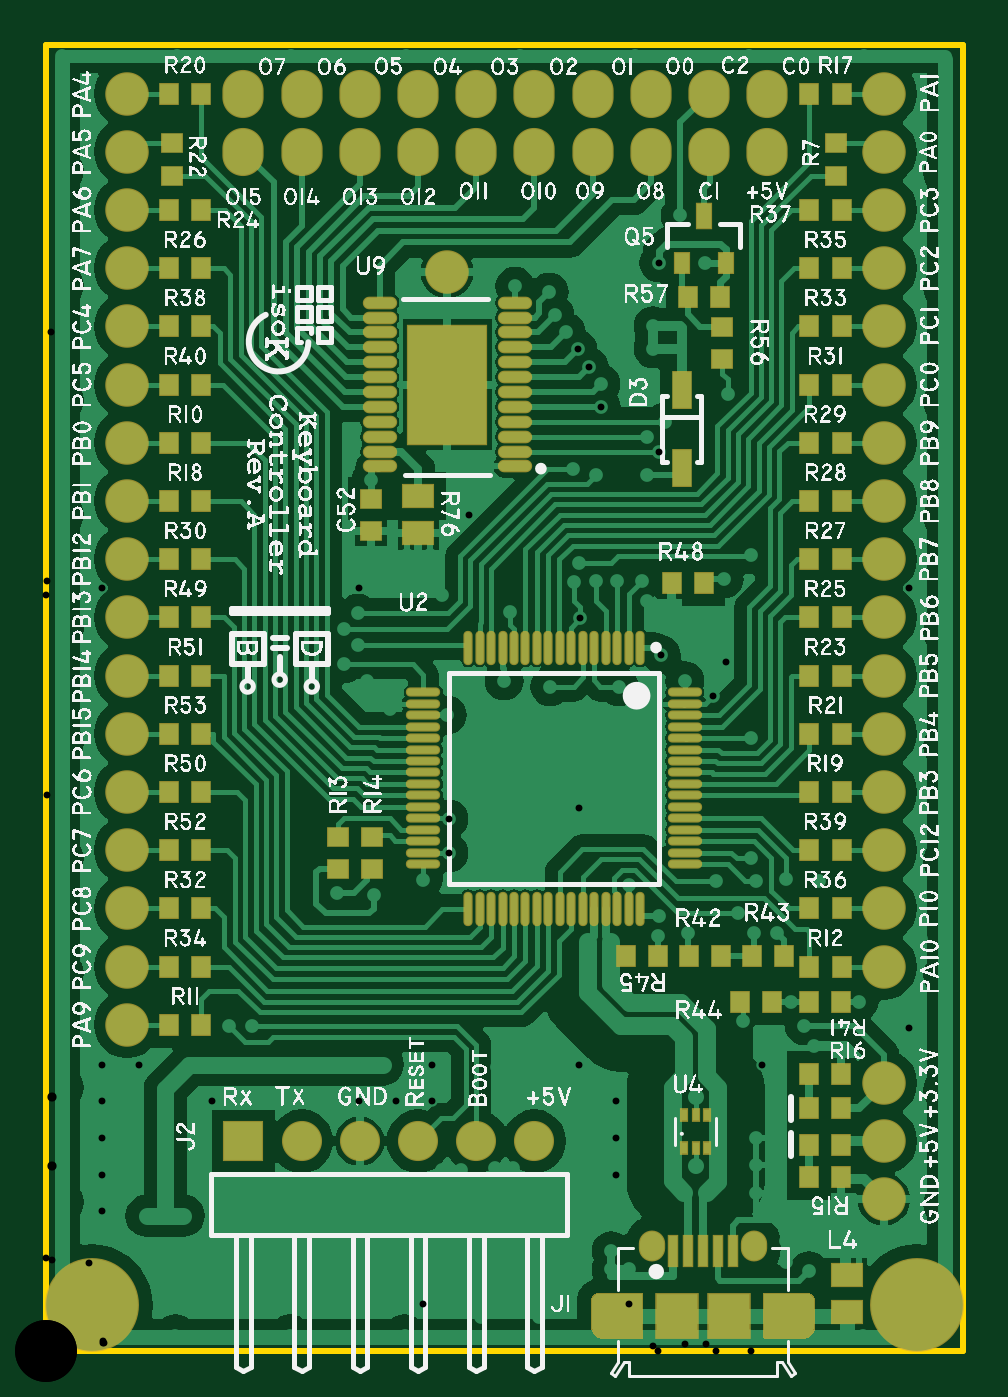
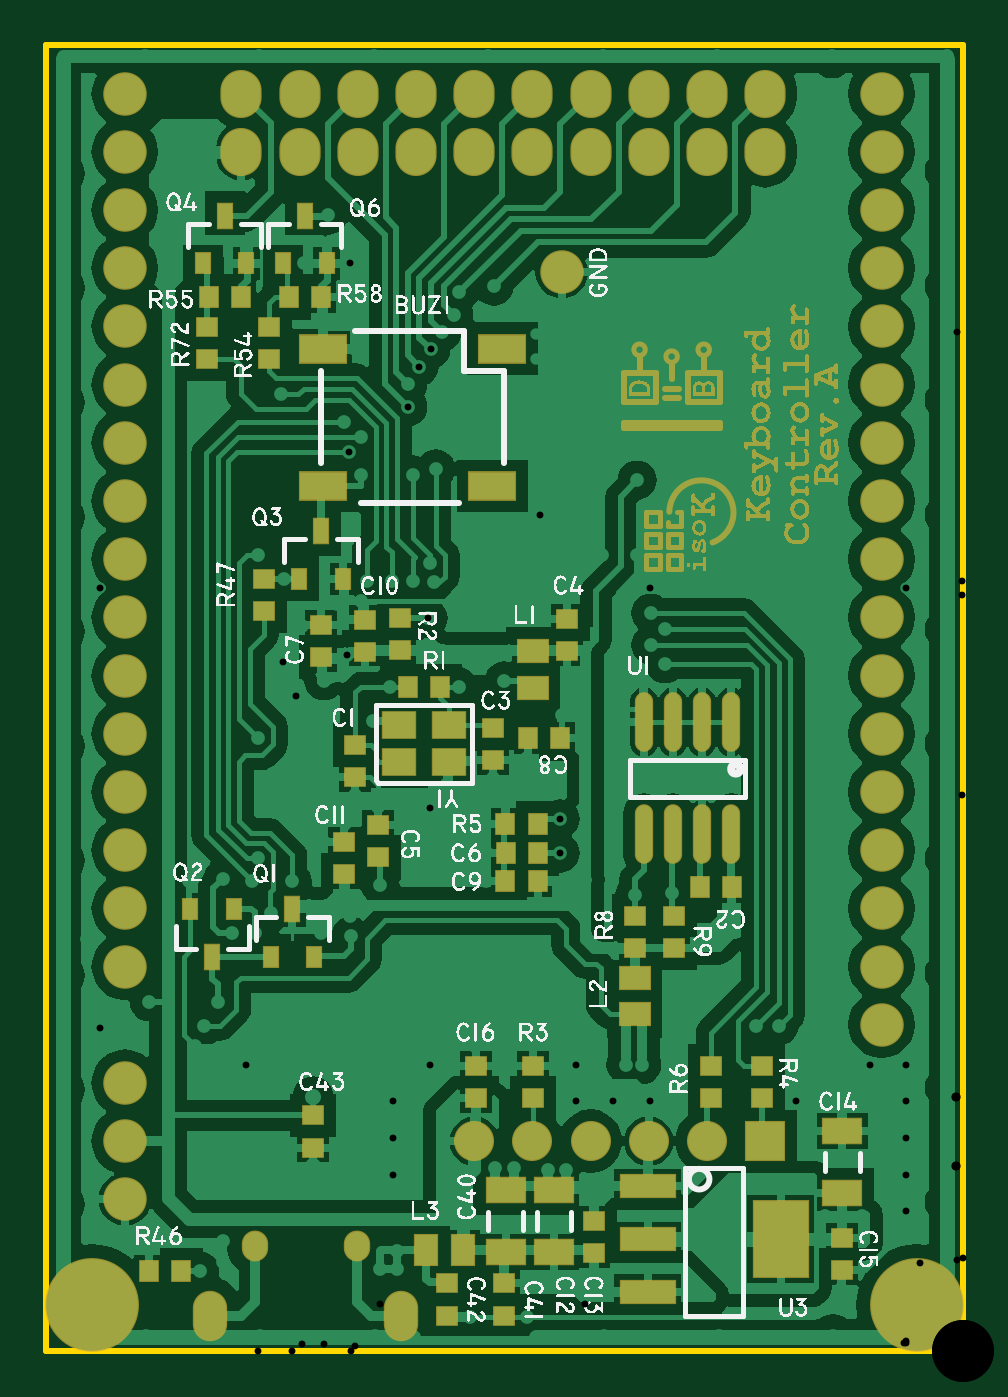
Circuit board: 11 layer files. Board 40.0 x 57.0 mm.
- drill: controller-light-RoundHoles.TXT (3663 bytes)
- drill: controller-light-SlotHoles.TXT (311 bytes)
- bottom_copper: controller-light.GBL (70152 bytes)
- bottom_silk: controller-light.GBO (436907 bytes)
- paste: controller-light.GBP (2933 bytes)
- bottom_mask: controller-light.GBS (126028 bytes)
- outline: controller-light.GM1 (275 bytes)
- top_copper: controller-light.GTL (66945 bytes)
- top_silk: controller-light.GTO (1315564 bytes)
- paste: controller-light.GTP (5307 bytes)
- top_mask: controller-light.GTS (8279 bytes)

=== drill: controller-light-RoundHoles.TXT ===
M48
;Layer_Color=9474304
;FILE_FORMAT=4:4
METRIC,LZ
;TYPE=PLATED
T1F00S00C0.2000
T2F00S00C0.3000
T3F00S00C0.4000
T6F00S00C0.9500
T7F00S00C1.1000
T8F00S00C1.1500
T9F00S00C2.7000
%
T01
X001641Y003998
Y004108
Y004218
Y004328
Y004438
X001751
X001861
Y004328
X001751
Y004218
X001861
Y004108
Y003998
X001751
Y004108
T02
X000565Y000065
X00053Y00027
X00052Y00059
X00044
X0006
X00024598Y00060899
Y00076899
Y00092899
Y00108899
Y00124899
X00040598
X00007Y00115
Y00065
Y00165
X00019Y0018
X00007Y00215
X0002Y00232
X00007Y00265
X00175Y002775
X0019Y00259
X00205Y0025
X00225Y002475
X00232598Y00236899
X00255Y002375
X00264999Y002325
X00265Y00242502
X002575Y00275
X00254251Y0020357
X00208Y00205
Y00218
Y0023
X00175751Y00232251
Y00217251
X00164751Y0020575
X00143Y00199
X00127Y002
X0014Y00125
X00147
X00168598Y00124899
Y00108899
X00152598
X00136598
X00156Y00072
X00163
X00161Y00065
X00173Y00079
X00181
X00196Y0008
X00204
X00248598Y00076899
Y00092899
Y00108899
X00232598Y00124899
X00213Y00133
X00197Y00124
X0019Y00015
X00215
X002565Y000065
X0025425Y0003585
X0024675
Y0004375
X001565Y000065
X001065
X00072598Y00108899
X0008Y00142
X0009
X00266998Y00181
X002675Y0019
X0028Y001825
X00309
X00319
X00302Y00191
X0031Y00205
X00307499Y00215
X00323Y00206
X003375Y00205
X00292499Y00205
X00304Y00144
X00312598Y00124899
X00335Y00133
X00331Y00142
X00325Y001525
X00355Y001525
X00376598Y00140899
X003925Y00164
X00382Y0018
X003925Y00214
X00381Y00232
X003925Y00264
X003075Y002675
X0031Y00093
X00319
Y00081
X0031
Y00069
X00319
X00323Y00048
Y00039
X00333Y00035
X00348Y00049
X00355Y00044
X003565Y000065
X003065
X003925Y00064
Y00114
X0038Y00282
Y00307
X003925Y00314
X00376598Y00332899
X003925Y00364
X00381Y00384
X003925Y00414
X00381Y00435
X003925Y00464
X00381Y00484
X003925Y00514
X00381Y00537
X003925Y00564
X00357Y00565
X00307
X002769Y004956
X00267499Y00474999
X002875Y00475
X002975Y004175
X0027Y0040555
X00267735Y00392265
X00273Y00326
X00288251Y003165
X00296598Y00300899
X00290999Y00285999
X00278752Y002925
X00268624Y00303876
X00296Y00337
X003075Y003475
X0026Y00336
X002625Y003275
X00249Y00335999
X0024Y00336
X002305Y003355
X002325Y00344
X00233251Y00319751
X002025Y003225
X002Y002925
X0022Y0029
X0025
X0024Y003825
X0023Y00385
X002625Y003825
Y0039905
X00242199Y00412099
X002421Y004221
X00237099Y00429599
X00232099Y00437099
X002271Y00444599
X002221Y004521
X002196Y004621
X002046Y004646
X00265Y004475
Y004375
X0018645Y0038605
X00184598Y00364899
X001675Y003475
X001575
X00142Y003475
X00136598Y00332899
X00136Y00322
X0013Y00315
X00136Y00308
X0013Y003
X0014Y002925
X0015Y0028
X00173Y00329999
X00142Y0038
X0002Y00384
X00007Y00365
X00024598Y00332899
X00021Y00307
X00007Y00315
X00021Y00282
X00007Y00415
X0002Y00435
X00007Y00465
X0002Y00484
X00007Y00515
X0002Y00537
X00007Y00565
X00057
X00107
X00157
X00207
X00257
T03
X002835Y00080802
Y00110802
T06
X000354Y001424
Y001678
Y001932
Y002186
Y00244
Y002694
X003656
Y00244
Y002186
Y001932
Y001678
Y00117
Y000916
Y000662
Y002948
Y003202
Y003456
Y00371
Y003964
Y004218
Y004472
Y004726
Y00498
Y005234
Y005488
X00175Y00471
X000354Y004726
Y004472
Y004218
Y003964
Y00371
Y003456
Y003202
Y002948
Y00498
Y005234
Y005488
T07
X000862Y000916
X001116
X00137
X001624
X001878
X002132
T08
X002894Y005234
Y005488
X003148
Y005234
X00264
X002386
Y005488
X002132
X001878
X001624
Y005234
X00137
X001116
X000862
Y005488
X001116
X00137
X001878Y005234
X002132
X00264Y005488
T09
X0002Y0002
X0038
M30

=== drill: controller-light-SlotHoles.TXT ===
M48
;Layer_Color=9474304
;FILE_FORMAT=4:4
METRIC,LZ
;TYPE=PLATED
T4F00S00C0.6500
T5F00S00C0.8250
%
G90
G05
T04
G00X002645Y0004495
M15
G01Y0004695
M16
G00X00309Y0004495
M15
G01Y0004695
M16
T05
G00X00245Y00012025
M15
G01Y00018775
M16
G00X003285Y00012025
M15
G01Y00018775
M16
M17
M30

=== bottom_copper: controller-light.GBL (70152 bytes, source omitted) ===
=== bottom_silk: controller-light.GBO (436907 bytes, source omitted) ===
=== paste: controller-light.GBP ===
G04*
G04 #@! TF.GenerationSoftware,Altium Limited,Altium Designer,18.0.7 (293)*
G04*
G04 Layer_Color=128*
%FSLAX44Y44*%
%MOMM*%
G71*
G01*
G75*
%ADD17R,0.8000X0.9000*%
%ADD18R,1.3000X1.0000*%
%ADD19R,0.9000X0.8000*%
%ADD23R,0.6500X0.9000*%
%ADD24R,0.6500X1.1000*%
%ADD65R,1.7000X1.1000*%
%ADD66R,1.3995X1.1498*%
%ADD67R,2.0000X1.2000*%
%ADD68R,1.0000X1.3000*%
%ADD69R,2.4000X1.0000*%
%ADD70R,2.4000X3.3000*%
%ADD71O,0.7000X2.5000*%
D17*
X100498Y202500D02*
D03*
X114498D02*
D03*
X175502Y267500D02*
D03*
X189502D02*
D03*
X228002Y290000D02*
D03*
X242002D02*
D03*
X280102Y460000D02*
D03*
X294102D02*
D03*
X329102D02*
D03*
X315102D02*
D03*
X185503Y230000D02*
D03*
X199503D02*
D03*
X341002Y35000D02*
D03*
X355002D02*
D03*
X199500Y217500D02*
D03*
X185500D02*
D03*
X185503Y205000D02*
D03*
X199503D02*
D03*
D18*
X143000Y147000D02*
D03*
Y163000D02*
D03*
X187500Y305500D02*
D03*
Y289500D02*
D03*
D19*
X110000Y110498D02*
D03*
Y124498D02*
D03*
X87500Y110498D02*
D03*
Y124498D02*
D03*
X52500Y49502D02*
D03*
Y35502D02*
D03*
X160973Y56898D02*
D03*
Y42898D02*
D03*
X126000Y175998D02*
D03*
Y189998D02*
D03*
X143000Y175998D02*
D03*
Y189998D02*
D03*
X205000Y271998D02*
D03*
Y257998D02*
D03*
X265000Y264500D02*
D03*
Y250500D02*
D03*
X270000Y221998D02*
D03*
Y207998D02*
D03*
X255000Y229498D02*
D03*
Y215498D02*
D03*
X245751Y305751D02*
D03*
Y319751D02*
D03*
X260751Y305252D02*
D03*
Y319252D02*
D03*
X280000Y303002D02*
D03*
Y317002D02*
D03*
X305000Y336998D02*
D03*
Y322998D02*
D03*
X329600Y432998D02*
D03*
Y446998D02*
D03*
X302500Y433002D02*
D03*
Y447002D02*
D03*
X187500Y110498D02*
D03*
Y124498D02*
D03*
X212500D02*
D03*
Y110498D02*
D03*
X172500Y305502D02*
D03*
Y319502D02*
D03*
X200000Y29498D02*
D03*
Y15498D02*
D03*
X225000Y29498D02*
D03*
Y15498D02*
D03*
X283500Y88802D02*
D03*
Y102802D02*
D03*
D23*
X270500Y337125D02*
D03*
X289500D02*
D03*
X296600Y474625D02*
D03*
X277600D02*
D03*
X331600D02*
D03*
X312600D02*
D03*
X302000Y172125D02*
D03*
X283000D02*
D03*
X318000Y192875D02*
D03*
X337000D02*
D03*
D24*
X280000Y357875D02*
D03*
X287100Y495375D02*
D03*
X322100D02*
D03*
X292500Y192875D02*
D03*
X327500Y172125D02*
D03*
D65*
X52500Y96000D02*
D03*
Y69000D02*
D03*
X178473Y43150D02*
D03*
Y70150D02*
D03*
X199475Y43150D02*
D03*
Y70150D02*
D03*
D66*
X245998Y273001D02*
D03*
Y256999D02*
D03*
X224002Y273001D02*
D03*
Y256999D02*
D03*
D67*
X201000Y437500D02*
D03*
X205300Y377500D02*
D03*
X279000D02*
D03*
Y437500D02*
D03*
D68*
X218024Y43900D02*
D03*
X234024D02*
D03*
D69*
X137473Y71900D02*
D03*
Y48900D02*
D03*
Y25900D02*
D03*
D70*
X79473Y48900D02*
D03*
D71*
X100950Y274500D02*
D03*
X113650D02*
D03*
X126350D02*
D03*
X139050D02*
D03*
X100950Y225500D02*
D03*
X113650D02*
D03*
X126350D02*
D03*
X139050D02*
D03*
M02*

=== bottom_mask: controller-light.GBS (126028 bytes, source omitted) ===
=== outline: controller-light.GM1 ===
G04*
G04 #@! TF.GenerationSoftware,Altium Limited,Altium Designer,18.0.7 (293)*
G04*
G04 Layer_Color=52428*
%FSLAX44Y44*%
%MOMM*%
G71*
G01*
G75*
%ADD11C,0.2500*%
D11*
X-0Y570000D02*
X0Y0D01*
X-0Y570000D02*
X400000D01*
X400000Y0D01*
X0D02*
X400000D01*
M02*

=== top_copper: controller-light.GTL (66945 bytes, source omitted) ===
=== top_silk: controller-light.GTO (1315564 bytes, source omitted) ===
=== paste: controller-light.GTP ===
G04*
G04 #@! TF.GenerationSoftware,Altium Limited,Altium Designer,18.0.7 (293)*
G04*
G04 Layer_Color=8421504*
%FSLAX44Y44*%
%MOMM*%
G71*
G01*
G75*
%ADD17R,0.8000X0.9000*%
%ADD18R,1.3000X1.0000*%
%ADD19R,0.9000X0.8000*%
%ADD20R,1.8000X1.9000*%
%ADD21R,0.4000X1.3500*%
%ADD22R,0.8000X1.6000*%
%ADD23R,0.6500X0.9000*%
%ADD24R,0.6500X1.1000*%
%ADD25O,0.3000X1.4000*%
%ADD26O,1.4000X0.3000*%
%ADD27R,3.4000X5.2000*%
%ADD28O,1.4000X0.4500*%
%ADD29R,0.3000X0.5000*%
G36*
X260075Y5900D02*
X242230D01*
X240393Y6661D01*
X238986Y8068D01*
X238225Y9905D01*
Y10900D01*
Y21900D01*
Y22497D01*
X238682Y23599D01*
X239526Y24443D01*
X240628Y24900D01*
X260075D01*
Y5900D01*
D02*
G37*
G36*
X333974Y24443D02*
X334818Y23599D01*
X335275Y22497D01*
Y21900D01*
Y10900D01*
Y9905D01*
X334514Y8068D01*
X333107Y6661D01*
X331269Y5900D01*
X313425D01*
Y24900D01*
X332872D01*
X333974Y24443D01*
D02*
G37*
D17*
X272998Y335000D02*
D03*
X286998D02*
D03*
X322002Y172500D02*
D03*
X308002D02*
D03*
X294502D02*
D03*
X280502D02*
D03*
X266998Y172500D02*
D03*
X252998D02*
D03*
X346998Y121000D02*
D03*
X332998D02*
D03*
X346998Y76000D02*
D03*
X332998D02*
D03*
X332998Y90000D02*
D03*
X346998D02*
D03*
X332998Y106000D02*
D03*
X346998D02*
D03*
X332998Y152500D02*
D03*
X346998D02*
D03*
X316998D02*
D03*
X302998D02*
D03*
X280098Y460000D02*
D03*
X294098D02*
D03*
X347202Y548800D02*
D03*
X333202D02*
D03*
X347202Y498000D02*
D03*
X333202D02*
D03*
X67798Y498000D02*
D03*
X53798D02*
D03*
Y371000D02*
D03*
X67798D02*
D03*
X53798Y472600D02*
D03*
X67798D02*
D03*
X347202Y371000D02*
D03*
X333202D02*
D03*
X53798Y167800D02*
D03*
X67798D02*
D03*
X347202Y345600D02*
D03*
X333202D02*
D03*
X347202Y447200D02*
D03*
X333202D02*
D03*
X347202Y472600D02*
D03*
X333202D02*
D03*
X347202Y193200D02*
D03*
X333202D02*
D03*
X53798Y447200D02*
D03*
X67798D02*
D03*
Y396400D02*
D03*
X53798D02*
D03*
X67798Y142400D02*
D03*
X53798D02*
D03*
X333202Y167800D02*
D03*
X347202D02*
D03*
X67798Y548800D02*
D03*
X53798D02*
D03*
X333202Y269400D02*
D03*
X347202D02*
D03*
X333202Y244000D02*
D03*
X347202D02*
D03*
X333202Y294800D02*
D03*
X347202D02*
D03*
X333202Y320200D02*
D03*
X347202D02*
D03*
X333202Y396400D02*
D03*
X347202D02*
D03*
X67798Y345600D02*
D03*
X53798D02*
D03*
X333202Y421800D02*
D03*
X347202D02*
D03*
X67798Y193200D02*
D03*
X53798D02*
D03*
X333202Y218600D02*
D03*
X347202D02*
D03*
X67798Y421800D02*
D03*
X53798D02*
D03*
X67798Y320200D02*
D03*
X53798D02*
D03*
X67798Y244000D02*
D03*
X53798D02*
D03*
X67798Y294800D02*
D03*
X53798D02*
D03*
X67798Y218600D02*
D03*
X53798D02*
D03*
X67798Y269400D02*
D03*
X53798D02*
D03*
D18*
X162500Y357000D02*
D03*
Y373000D02*
D03*
X349500Y33000D02*
D03*
Y17000D02*
D03*
D19*
X142000Y358002D02*
D03*
Y372002D02*
D03*
X295000Y447002D02*
D03*
Y433002D02*
D03*
X345000Y513002D02*
D03*
Y527002D02*
D03*
X55000Y513002D02*
D03*
Y527002D02*
D03*
X127500Y224502D02*
D03*
Y210502D02*
D03*
X142500Y224502D02*
D03*
Y210502D02*
D03*
D20*
X298250Y15400D02*
D03*
X275250D02*
D03*
D21*
X273750Y43450D02*
D03*
X299750D02*
D03*
X280250D02*
D03*
X286750D02*
D03*
X293250D02*
D03*
D22*
X277500Y385500D02*
D03*
Y419500D02*
D03*
D23*
X277600Y474625D02*
D03*
X296600D02*
D03*
D24*
X287100Y495375D02*
D03*
D25*
X259251Y307000D02*
D03*
X254251D02*
D03*
X249251D02*
D03*
X244251D02*
D03*
X239251D02*
D03*
X234251D02*
D03*
X229251D02*
D03*
X224251D02*
D03*
X219251D02*
D03*
X214251D02*
D03*
X209251D02*
D03*
X204251D02*
D03*
X199251D02*
D03*
X194251D02*
D03*
X189251D02*
D03*
X184251D02*
D03*
Y193000D02*
D03*
X189251D02*
D03*
X194251D02*
D03*
X199251D02*
D03*
X204251D02*
D03*
X209251D02*
D03*
X214251D02*
D03*
X219251D02*
D03*
X224251D02*
D03*
X229251D02*
D03*
X234251D02*
D03*
X249251D02*
D03*
X254251D02*
D03*
X259251D02*
D03*
X244251D02*
D03*
X239251D02*
D03*
D26*
X164751Y287500D02*
D03*
Y282500D02*
D03*
Y277500D02*
D03*
Y272500D02*
D03*
Y267500D02*
D03*
Y262500D02*
D03*
Y257500D02*
D03*
Y252500D02*
D03*
Y247500D02*
D03*
Y242500D02*
D03*
Y237500D02*
D03*
Y232500D02*
D03*
Y227500D02*
D03*
Y222500D02*
D03*
Y217500D02*
D03*
Y212500D02*
D03*
X278752D02*
D03*
Y217500D02*
D03*
Y222500D02*
D03*
Y227500D02*
D03*
Y232500D02*
D03*
Y237500D02*
D03*
Y242500D02*
D03*
Y247500D02*
D03*
Y252500D02*
D03*
Y257500D02*
D03*
Y262500D02*
D03*
Y267500D02*
D03*
Y272500D02*
D03*
Y277500D02*
D03*
Y282500D02*
D03*
Y287500D02*
D03*
D27*
X175100Y421800D02*
D03*
D28*
X145600Y457550D02*
D03*
Y451050D02*
D03*
Y444550D02*
D03*
Y438050D02*
D03*
Y431550D02*
D03*
Y425050D02*
D03*
Y418550D02*
D03*
Y412050D02*
D03*
Y405550D02*
D03*
Y399050D02*
D03*
Y392550D02*
D03*
Y386050D02*
D03*
X204600Y457550D02*
D03*
Y451050D02*
D03*
Y444550D02*
D03*
Y438050D02*
D03*
Y431550D02*
D03*
Y425050D02*
D03*
Y418550D02*
D03*
Y412050D02*
D03*
Y405550D02*
D03*
Y399050D02*
D03*
Y392550D02*
D03*
Y386050D02*
D03*
D29*
X283500Y88800D02*
D03*
X288500D02*
D03*
X278500D02*
D03*
X288500Y102800D02*
D03*
X283500D02*
D03*
X278500D02*
D03*
M02*

=== top_mask: controller-light.GTS (8279 bytes, source omitted) ===
